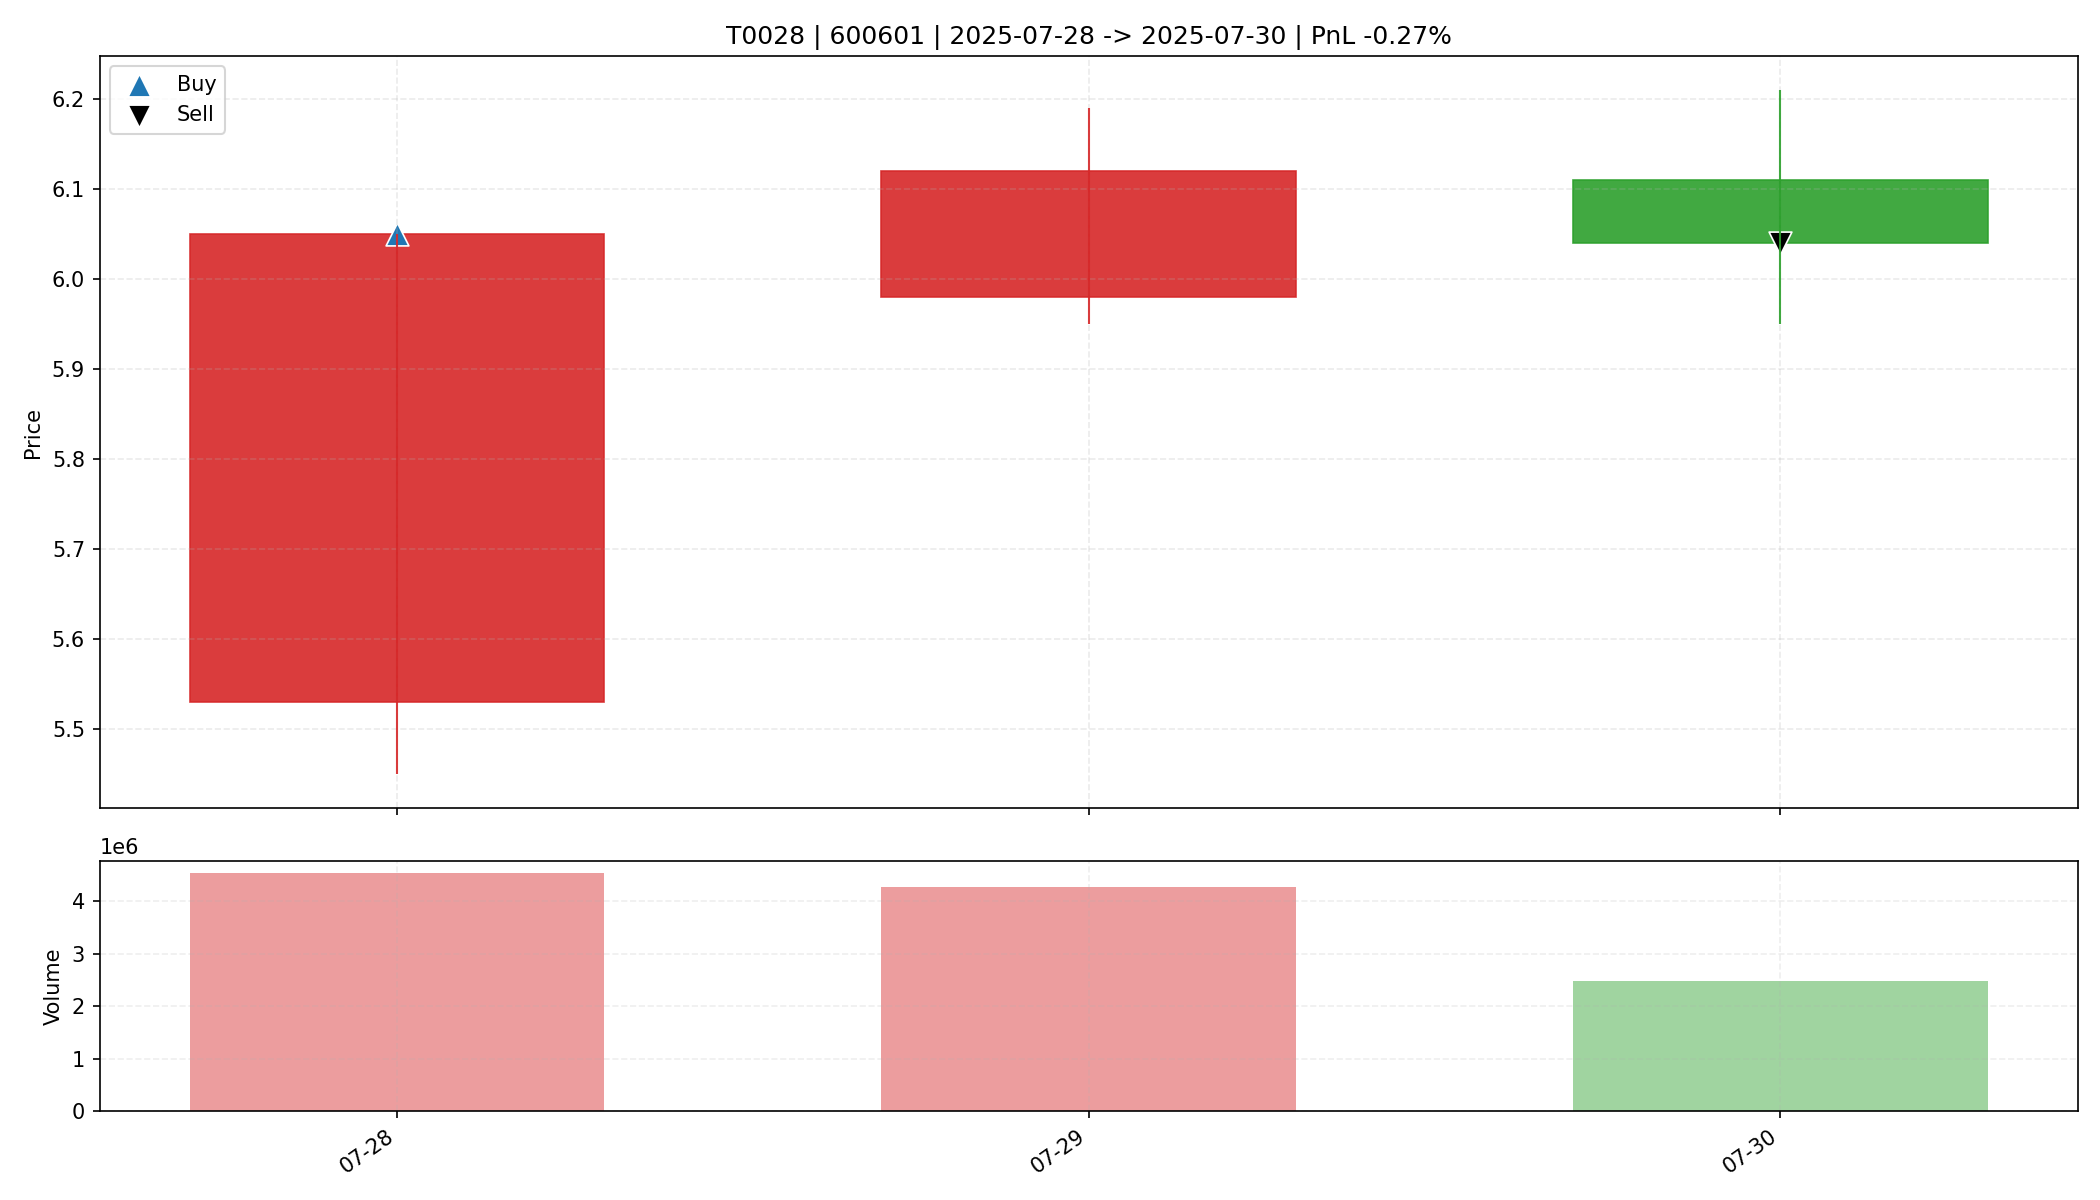

The file beside this chart, header and first rows:
date, open, high, low, close, amount, volume, trade_id, code, buy_date, sell_date, buy_price, sell_price, matched_shares, buy_reason, sell_reason, sell_profit_pct, sell_hold_days, is_buy_day, is_sell_day, holding_day_index
2025-07-28, 5.53, 6.05, 5.45, 6.05, 2674699008, 4549493, T0028, 600601, 2025-07-28, 2025-07-30, 6.05, 6.04, 2700, 前10日振幅8.6%, 阳线涨幅9.4%, 突破均线, 创20日新高, 放量2.…, 跌破动态保利线, -0.2651, 2.0, True, False, 0
2025-07-29, 5.98, 6.19, 5.95, 6.12, 2590087936, 4266655, T0028, 600601, 2025-07-28, 2025-07-30, 6.05, 6.04, 2700, 前10日振幅8.6%, 阳线涨幅9.4%, 突破均线, 创20日新高, 放量2.…, 跌破动态保利线, -0.2651, 2.0, False, False, 1
2025-07-30, 6.11, 6.21, 5.95, 6.04, 1506169856, 2480620, T0028, 600601, 2025-07-28, 2025-07-30, 6.05, 6.04, 2700, 前10日振幅8.6%, 阳线涨幅9.4%, 突破均线, 创20日新高, 放量2.…, 跌破动态保利线, -0.2651, 2.0, False, True, 2
